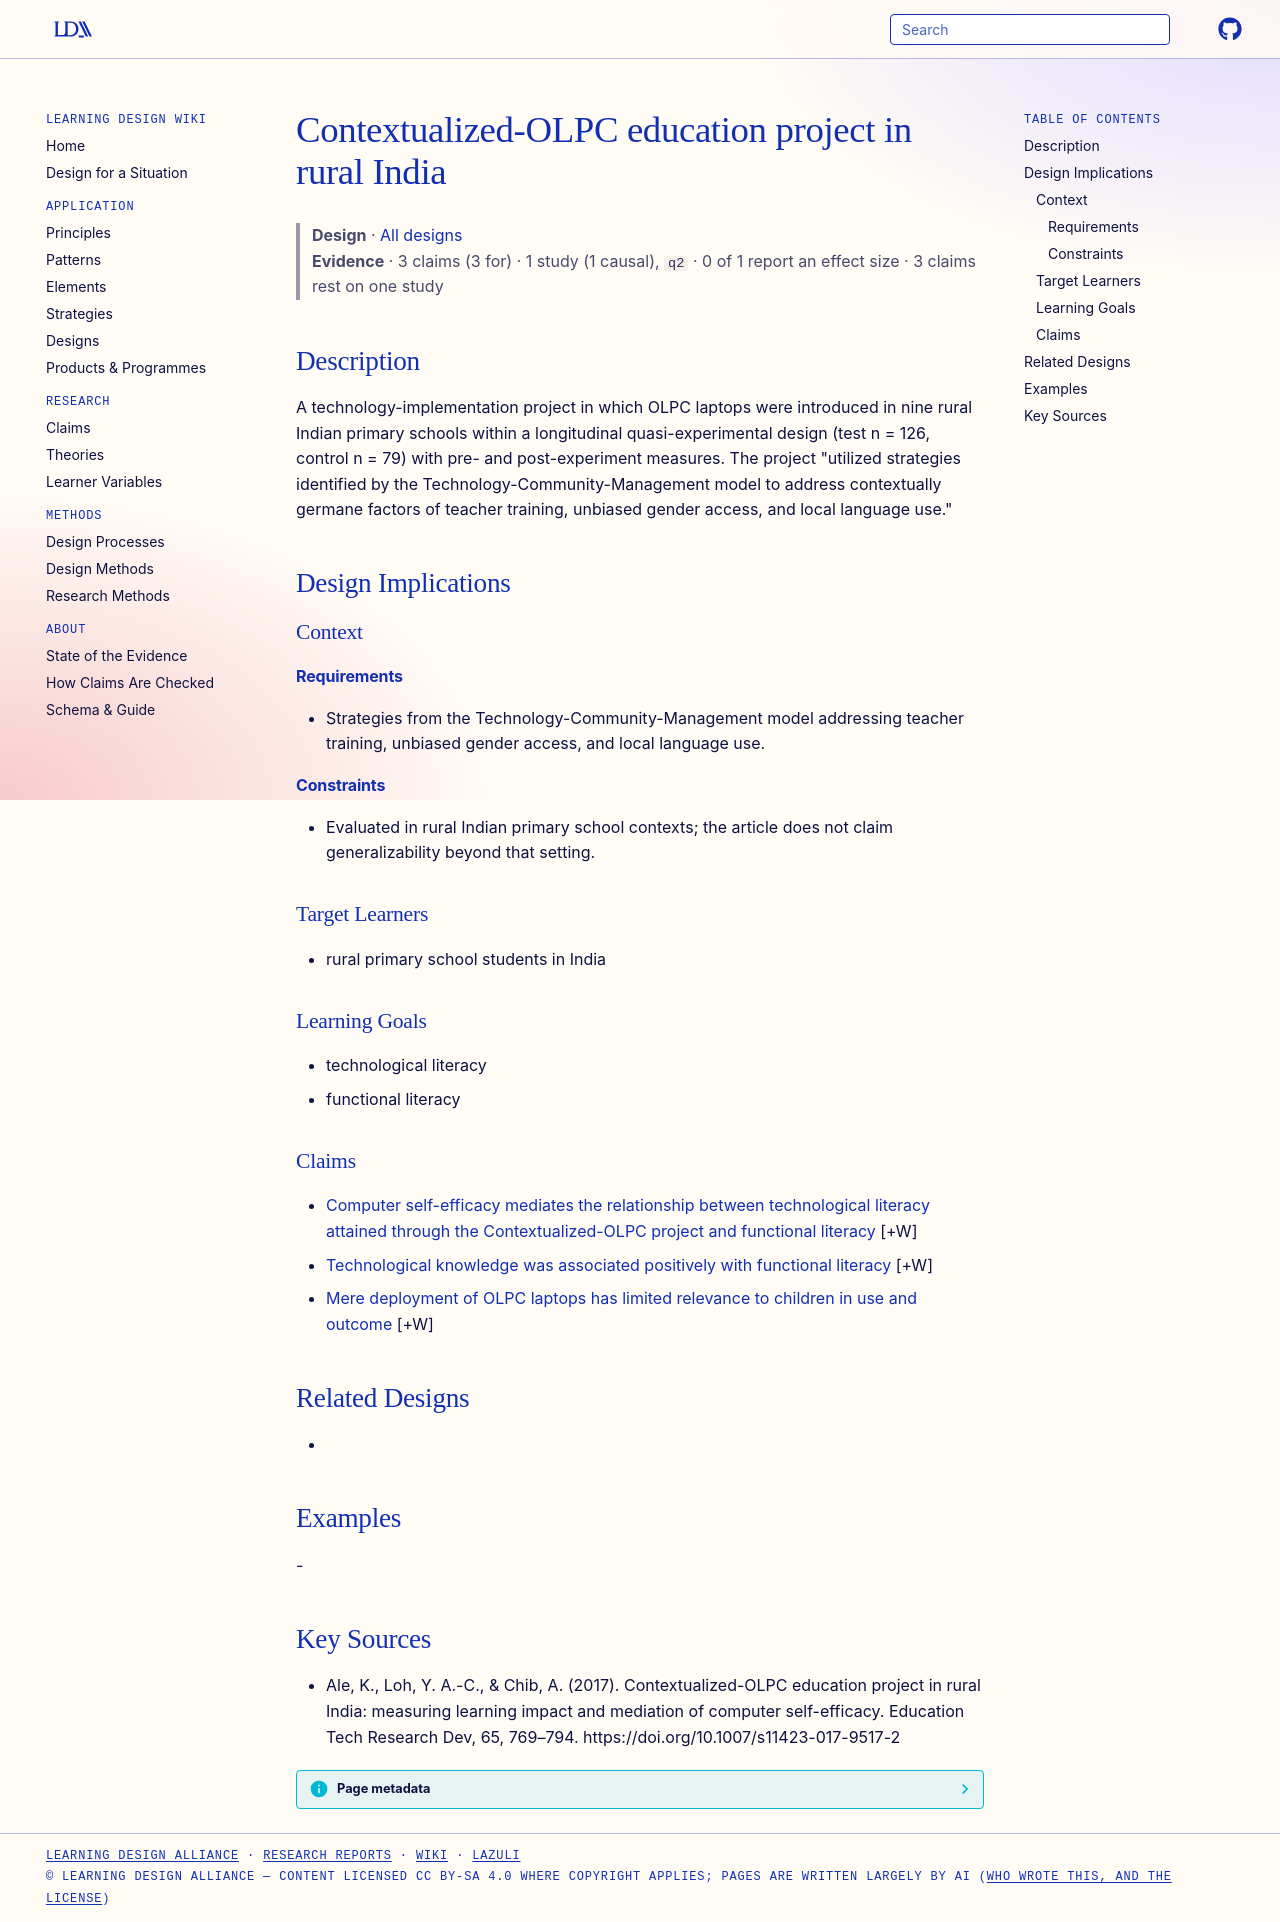

repository: Learning-Design-Alliance/learning-wiki · page: designs/contextualized-olpc-education-project-rural-india/index.html · generator: mkdocs

---
type: design
id: contextualized-olpc-education-project-rural-india
title: Contextualized-OLPC education project in rural India
description: A technology-implementation project in which OLPC laptops were introduced in nine rural Indian primary schools within a longitudinal quasi-experimental design (test n = 126, control n = 79) with pre- and post-experime...
status: review
generated:
  by: "process:settle-candidates"
  at: 2026-10-28
sources:
  - id: ale-2017
    resource: "https://doi.org/10.1007/s11423-017-9517-2"
    title: "Ale, K., Loh, Y. A.-C., & Chib, A. (2017). Contextualized-OLPC education project in rural India: measuring learning impact and mediation of computer self-efficacy. Education Tech Research Dev, 65, 769–794. https://doi.org/10.1007/s11423-017-9517-2"
    author: "Ale, K., Loh, Y. A.-C., & Chib, A"
---

# Contextualized-OLPC education project in rural India

> **Design** · [All designs](index.md)
> **Evidence** · 3 claims (3 for) · 1 study (1 causal), `q2` · 0 of 1 report an effect size · 3 claims rest on one study

## Description
A technology-implementation project in which OLPC laptops were introduced in nine rural Indian primary schools within a longitudinal quasi-experimental design (test n = 126, control n = 79) with pre- and post-experiment measures. The project "utilized strategies identified by the Technology-Community-Management model to address contextually germane factors of teacher training, unbiased gender access, and local language use."

## Design Implications

### Context
#### Requirements
- Strategies from the Technology-Community-Management model addressing teacher training, unbiased gender access, and local language use.
#### Constraints
- Evaluated in rural Indian primary school contexts; the article does not claim generalizability beyond that setting.

### Target Learners
- rural primary school students in India

### Learning Goals
- technological literacy
- functional literacy

### Claims

- [Computer self-efficacy mediates the relationship between technological literacy attained through the Contextualized-OLPC project and functional literacy](../claims/computer-self-efficacy-mediation-olpc-functional-literacy.md) [+W]
- [Technological knowledge was associated positively with functional literacy](../claims/technological-literacy-associated-functional-literacy.md) [+W]
- [Mere deployment of OLPC laptops has limited relevance to children in use and outcome](../claims/mere-laptop-deployment-limited-relevance.md) [+W]

## Related Designs
- 

## Examples
-

## Key Sources
- Ale, K., Loh, Y. A.-C., & Chib, A. (2017). Contextualized-OLPC education project in rural India: measuring learning impact and mediation of computer self-efficacy. Education Tech Research Dev, 65, 769–794. https://doi.org/10.1007/s11423-017-9517-2
